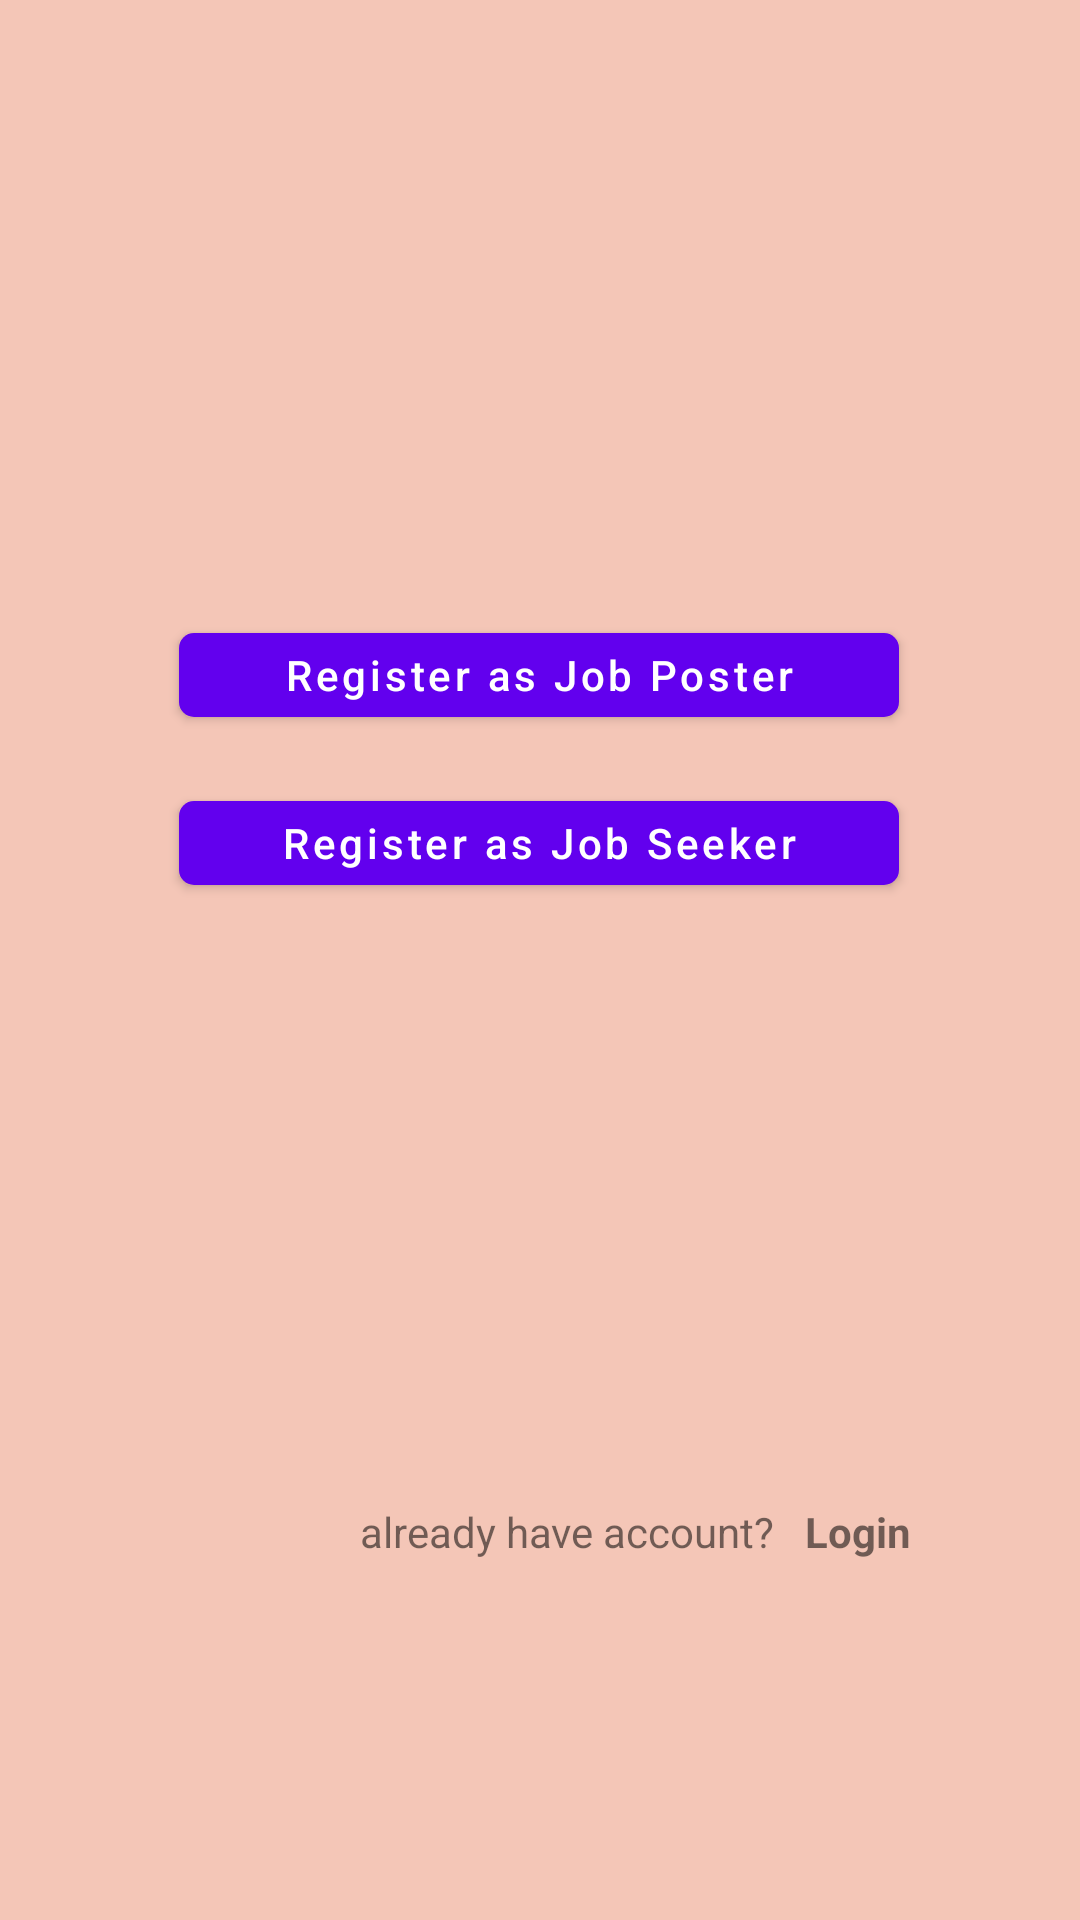

Android layout source for this screen:
<!-- AndroidManifest.xml: application theme Theme.PTJM -->
<!-- res/layout/activity_main.xml -->
<?xml version="1.0" encoding="utf-8"?>
<androidx.constraintlayout.widget.ConstraintLayout xmlns:android="http://schemas.android.com/apk/res/android"
    xmlns:app="http://schemas.android.com/apk/res-auto"
    xmlns:tools="http://schemas.android.com/tools"
    android:layout_width="match_parent"
    android:layout_height="match_parent"
    tools:context=".ui.MainActivity"
    android:background="#F4C6B7">


    <com.google.android.material.button.MaterialButton
        android:id="@+id/bt_register_poster"
        android:layout_width="240dp"
        android:layout_height="40dp"
        android:layout_marginBottom="16dp"
        android:text="Register as Job Poster"
        android:textAllCaps="false"
        app:cornerRadius="5dp"
        app:layout_constraintBottom_toTopOf="@+id/bt_register_seeker"
        app:layout_constraintEnd_toEndOf="parent"
        app:layout_constraintHorizontal_bias="0.497"
        app:layout_constraintStart_toStartOf="parent" />

    <com.google.android.material.button.MaterialButton
        android:id="@+id/bt_register_seeker"
        android:layout_width="240dp"
        android:layout_height="40dp"
        android:layout_marginBottom="200dp"
        android:text="Register as Job Seeker"
        android:textAllCaps="false"
        app:cornerRadius="5dp"
        app:layout_constraintBottom_toTopOf="@+id/bt_login"
        app:layout_constraintEnd_toEndOf="parent"
        app:layout_constraintHorizontal_bias="0.497"
        app:layout_constraintStart_toStartOf="parent" />

    <TextView
        android:id="@+id/bt_login"
        android:layout_width="wrap_content"
        android:layout_height="wrap_content"
        app:cornerRadius="5dp"
        android:textStyle="bold"
        android:layout_marginStart="10dp"
        android:text="Login"
        android:textAllCaps="false"
        app:layout_constraintBottom_toBottomOf="@id/textView"
        app:layout_constraintTop_toTopOf="@id/textView"
        app:layout_constraintStart_toEndOf="@id/textView"/>

    <TextView
        android:id="@+id/textView"
        android:layout_width="wrap_content"
        android:layout_height="wrap_content"
        android:layout_marginBottom="12dp"
        android:text="already have account?"
        android:layout_margin="120dp"
        app:layout_constraintBottom_toBottomOf="parent"
        app:layout_constraintStart_toStartOf="parent" />
</androidx.constraintlayout.widget.ConstraintLayout>
<!-- resources referenced by this layout -->
<resources>
  <style name="Theme.PTJM" parent="Theme.MaterialComponents.DayNight.DarkActionBar">
          
          <item name="colorPrimary">@color/purple_500</item>
          <item name="colorPrimaryVariant">@color/purple_700</item>
          <item name="colorOnPrimary">@color/white</item>
          
          <item name="colorSecondary">@color/teal_200</item>
          <item name="colorSecondaryVariant">@color/teal_700</item>
          <item name="colorOnSecondary">@color/black</item>
          
          <item name="android:statusBarColor">?attr/colorPrimaryVariant</item>
          
      </style>
  <color name="purple_500">#FF6200EE</color>
  <color name="purple_700">#FF3700B3</color>
  <color name="white">#FFFFFFFF</color>
  <color name="teal_200">#FF03DAC5</color>
  <color name="teal_700">#FF018786</color>
  <color name="black">#FF000000</color>
</resources>
